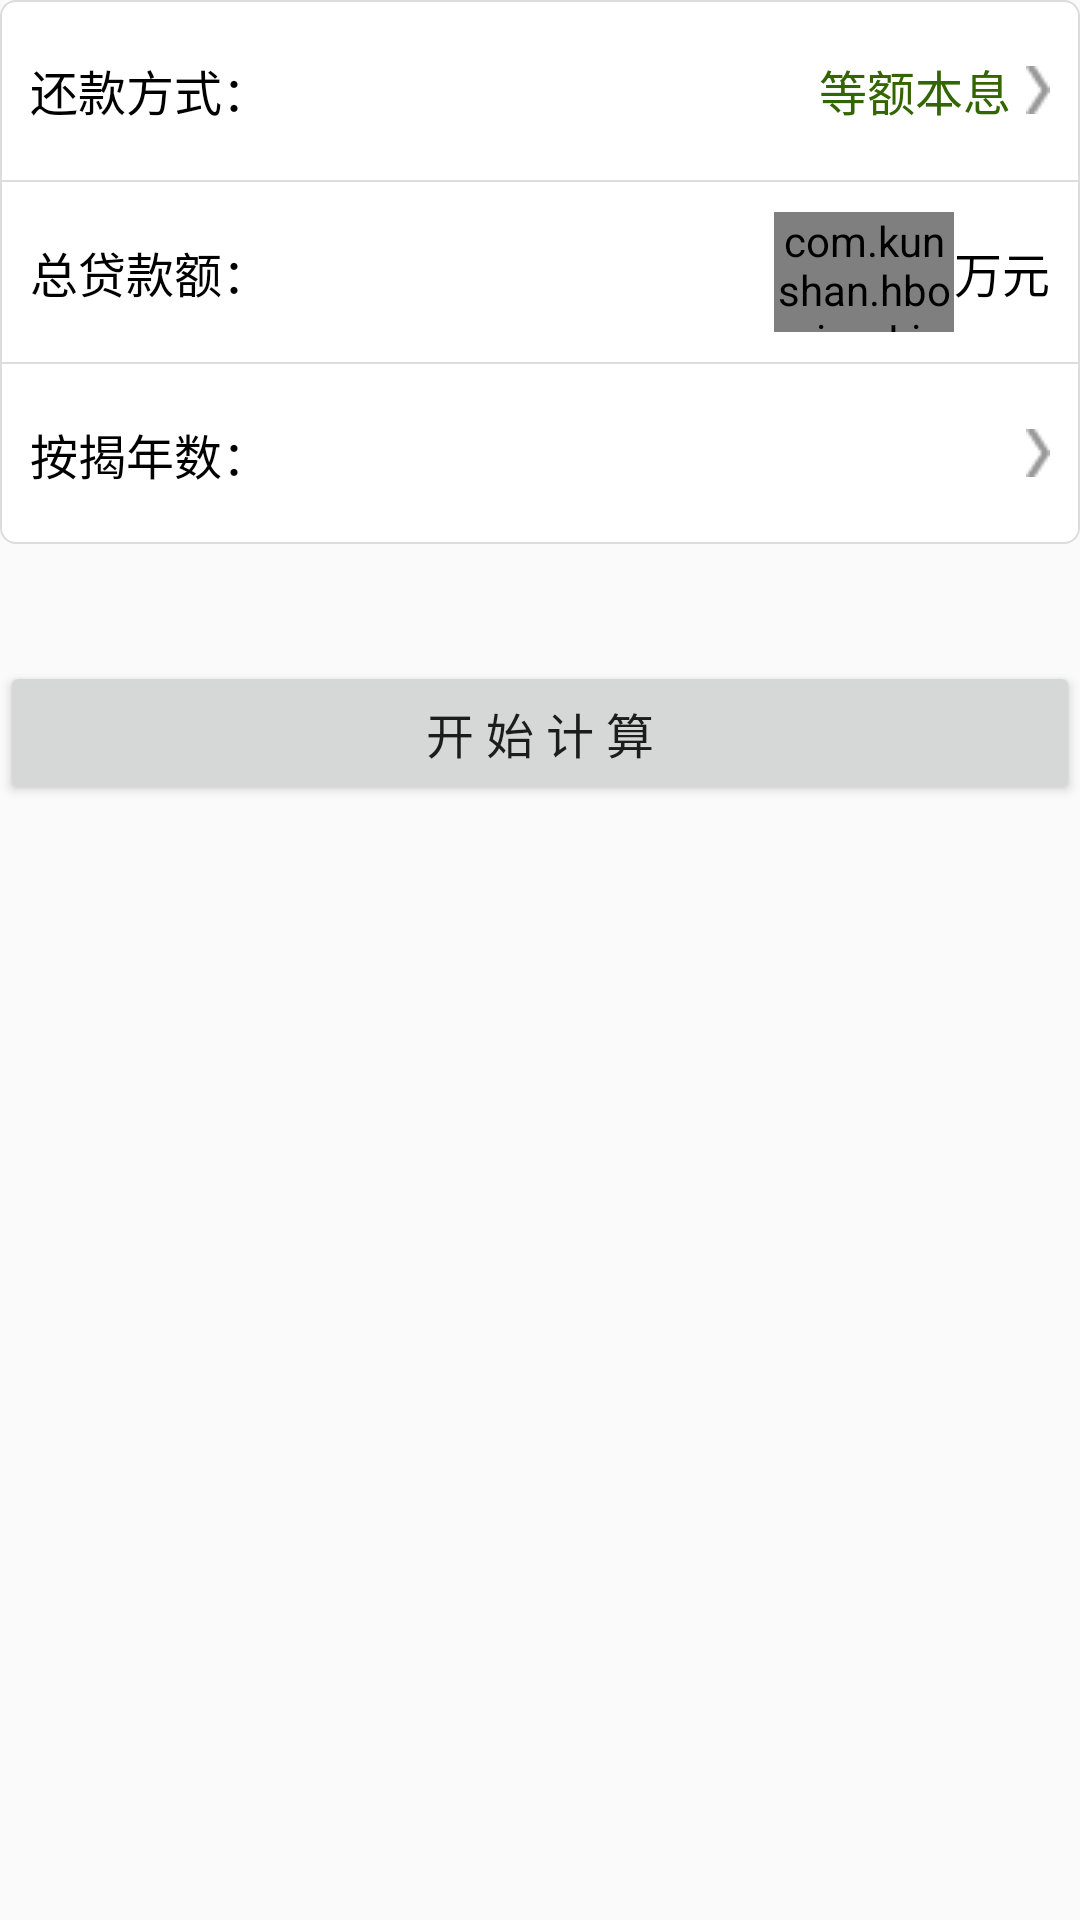

Produce the Android XML layout that renders to this screen, including the resource entries it uses.
<!-- AndroidManifest.xml: application theme AppTheme -->
<!-- res/layout/fragment_accumulation_loan.xml -->
<?xml version="1.0" encoding="utf-8"?>
<LinearLayout xmlns:android="http://schemas.android.com/apk/res/android"
    android:layout_width="match_parent"
    android:layout_height="match_parent"
    android:orientation="vertical" >

    <LinearLayout
        android:layout_width="match_parent"
        android:layout_height="wrap_content"
        android:orientation="vertical"
        android:background="@drawable/calculator_border" >

        <RelativeLayout
            android:layout_width="match_parent"
            android:layout_height="60dip"
            android:padding="10.0dip" >

            <TextView
                android:layout_width="match_parent"
                android:layout_height="wrap_content"
                android:layout_centerVertical="true"
                android:gravity="center_vertical"
                android:text="@string/calculator_repay_method"
                android:textColor="@color/black"
                android:textSize="@dimen/calculator_text_size" />

            <TextView
                android:id="@+id/accumulation_repayment_way"
                android:layout_width="wrap_content"
                android:layout_height="wrap_content"
                android:layout_alignParentRight="true"
                android:layout_centerVertical="true"
                android:drawableRight="@drawable/arrow_right_calculator"
                android:drawablePadding="5.0dip"
                android:gravity="center_vertical"
                android:text="@string/calculator_method_1"
                android:textColor="@color/calculator_green"
                android:textSize="@dimen/calculator_text_size" />
        </RelativeLayout>

        <View style="@style/horizontal_thin_line" android:background="@color/darkgrey" />
        
        <RelativeLayout
            android:layout_width="match_parent"
            android:layout_height="60dip"
            android:padding="10.0dip" >

            <TextView
                android:layout_width="wrap_content"
                android:layout_height="wrap_content"
                android:layout_centerVertical="true"
                android:gravity="center_vertical"
                android:text="@string/calculator_total_amount"
                android:textColor="@color/black"
                android:textSize="@dimen/calculator_text_size" />

            <TextView
                android:id="@+id/loan_amount_unit"
                android:layout_width="wrap_content"
                android:layout_height="wrap_content"
                android:layout_alignParentRight="true"
                android:layout_centerVertical="true"
                android:gravity="center_vertical"
                android:text="@string/calculator_label_wan_yuan"
                android:textColor="@color/black"
                android:textSize="@dimen/calculator_text_size" />

            <com.kunshan.hbo.view.LineEditText
                android:id="@+id/accumulation_repayment_total"
                android:layout_width="60.0dip"
                android:layout_height="wrap_content"
                android:layout_centerVertical="true"
                android:layout_toLeftOf="@id/loan_amount_unit"
                android:background="@null"
                android:text=""
                android:gravity="center_vertical"
                android:inputType="number"
                android:textColor="@color/calculator_green" />
        </RelativeLayout>

        <View style="@style/horizontal_thin_line" android:background="@color/darkgrey" />
        
        <RelativeLayout
            android:layout_width="match_parent"
            android:layout_height="60dip"
            android:padding="10.0dip" >

            <TextView
                android:layout_width="wrap_content"
                android:layout_height="wrap_content"
                android:layout_centerVertical="true"
                android:gravity="center_vertical"
                android:text="@string/calculator_total_years"
                android:textColor="@color/black"
                android:textSize="@dimen/calculator_text_size" />

            <TextView
                android:id="@+id/accumulation_repayment_year"
                android:layout_width="wrap_content"
                android:layout_height="wrap_content"
                android:layout_alignParentRight="true"
                android:layout_centerVertical="true"
                android:drawableRight="@drawable/arrow_right_calculator"
                android:drawablePadding="5.0dip"
                android:gravity="center_vertical"
                android:text=""
                android:textColor="@color/calculator_green"
                android:textSize="@dimen/calculator_text_size" />
        </RelativeLayout>
    </LinearLayout>

    <RelativeLayout
        android:layout_width="match_parent"
        android:layout_height="wrap_content"
        android:layout_marginBottom="10.0dip"
        android:layout_marginTop="10.0dip" >

        <TextView
            android:id="@+id/accumulation_real_rate"
            android:layout_width="wrap_content"
            android:layout_height="wrap_content"
            android:layout_alignParentRight="true"
            android:gravity="center_vertical"
            android:text=""
            android:textColor="@color/calculator_green"
            android:textSize="14.0sp" />
    </RelativeLayout>

    <Button
        android:id="@+id/btn_accumulation_calculate"
        android:layout_width="match_parent"
        android:layout_height="wrap_content"
        android:text="@string/calculator_start_compute"
        android:textSize="16sp" />

</LinearLayout>
<!-- resources referenced by this layout -->
<resources>
  <color name="black">#ff000000</color>
  <color name="calculator_green">#ff336600</color>
  <color name="darkgrey">#ffdcdcdc</color>
  <dimen name="calculator_text_size">16.0sp</dimen>
  <!-- drawable arrow_right_calculator: png bitmap (drawable, 2963 bytes) -->
  <!-- drawable calculator_border (drawable) -->
  <?xml version="1.0" encoding="utf-8"?>
  <shape xmlns:android="http://schemas.android.com/apk/res/android" >
      
      <solid android:color="@color/white" />
  
      <corners android:radius="5.0dip" />
      
      <stroke android:width="0.5dip" android:color="@color/darkgrey" />
      
  </shape>
  <string name="calculator_label_wan_yuan">万元</string>
  <string name="calculator_method_1">等额本息</string>
  <string name="calculator_repay_method">还款方式：</string>
  <string name="calculator_start_compute">开  始  计  算</string>
  <string name="calculator_total_amount">总贷款额：</string>
  <string name="calculator_total_years">按揭年数：</string>
  <style name="horizontal_thin_line">
          <item name="android:layout_width">match_parent</item>
          <item name="android:layout_height">0.5dip</item>
          <item name="android:background">@color/grey</item>
      </style>
  <style name="AppTheme" parent="Base.Theme.AppCompat.Light.DarkActionBar">
          
          <item name="colorPrimary">@color/colorPrimary</item>
          <item name="colorPrimaryDark">@color/colorPrimaryDark</item>
          <item name="colorAccent">@color/colorAccent</item>
      </style>
  <color name="white">#ffffffff</color>
  <color name="grey">#fff4f4f4</color>
  <color name="colorPrimary">#3F51B5</color>
  <color name="colorPrimaryDark">#303F9F</color>
  <color name="colorAccent">#FF4081</color>
</resources>
